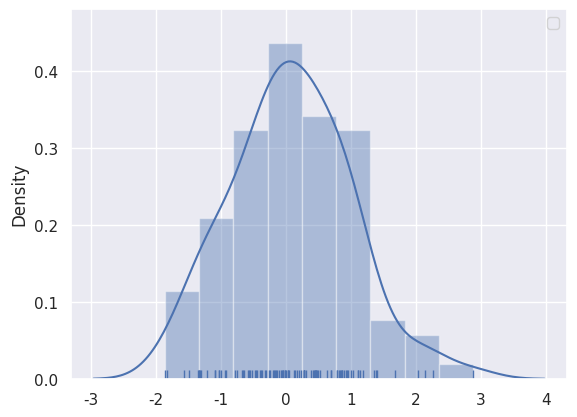

This chart was generated by the following Python code:
#!/usr/bin/env python
# -*- coding: utf-8 -*-
# File  : sns_test.py
# Author: hugh
# Date  : 2020/5/13

# %matplotlib inline
import numpy as np
import pandas as pd
from scipy import stats, integrate
import matplotlib.pyplot as plt #导入

import seaborn as sns
sns.set(color_codes=True)#导入seaborn包设定颜色

np.random.seed(sum(map(ord, "distributions")))

x = np.random.normal(size=100)
p = sns.distplot(x, kde=True, rug=True)    #kde=False关闭核密度分布,rug表示在
plt.legend()
plt.show(p)

